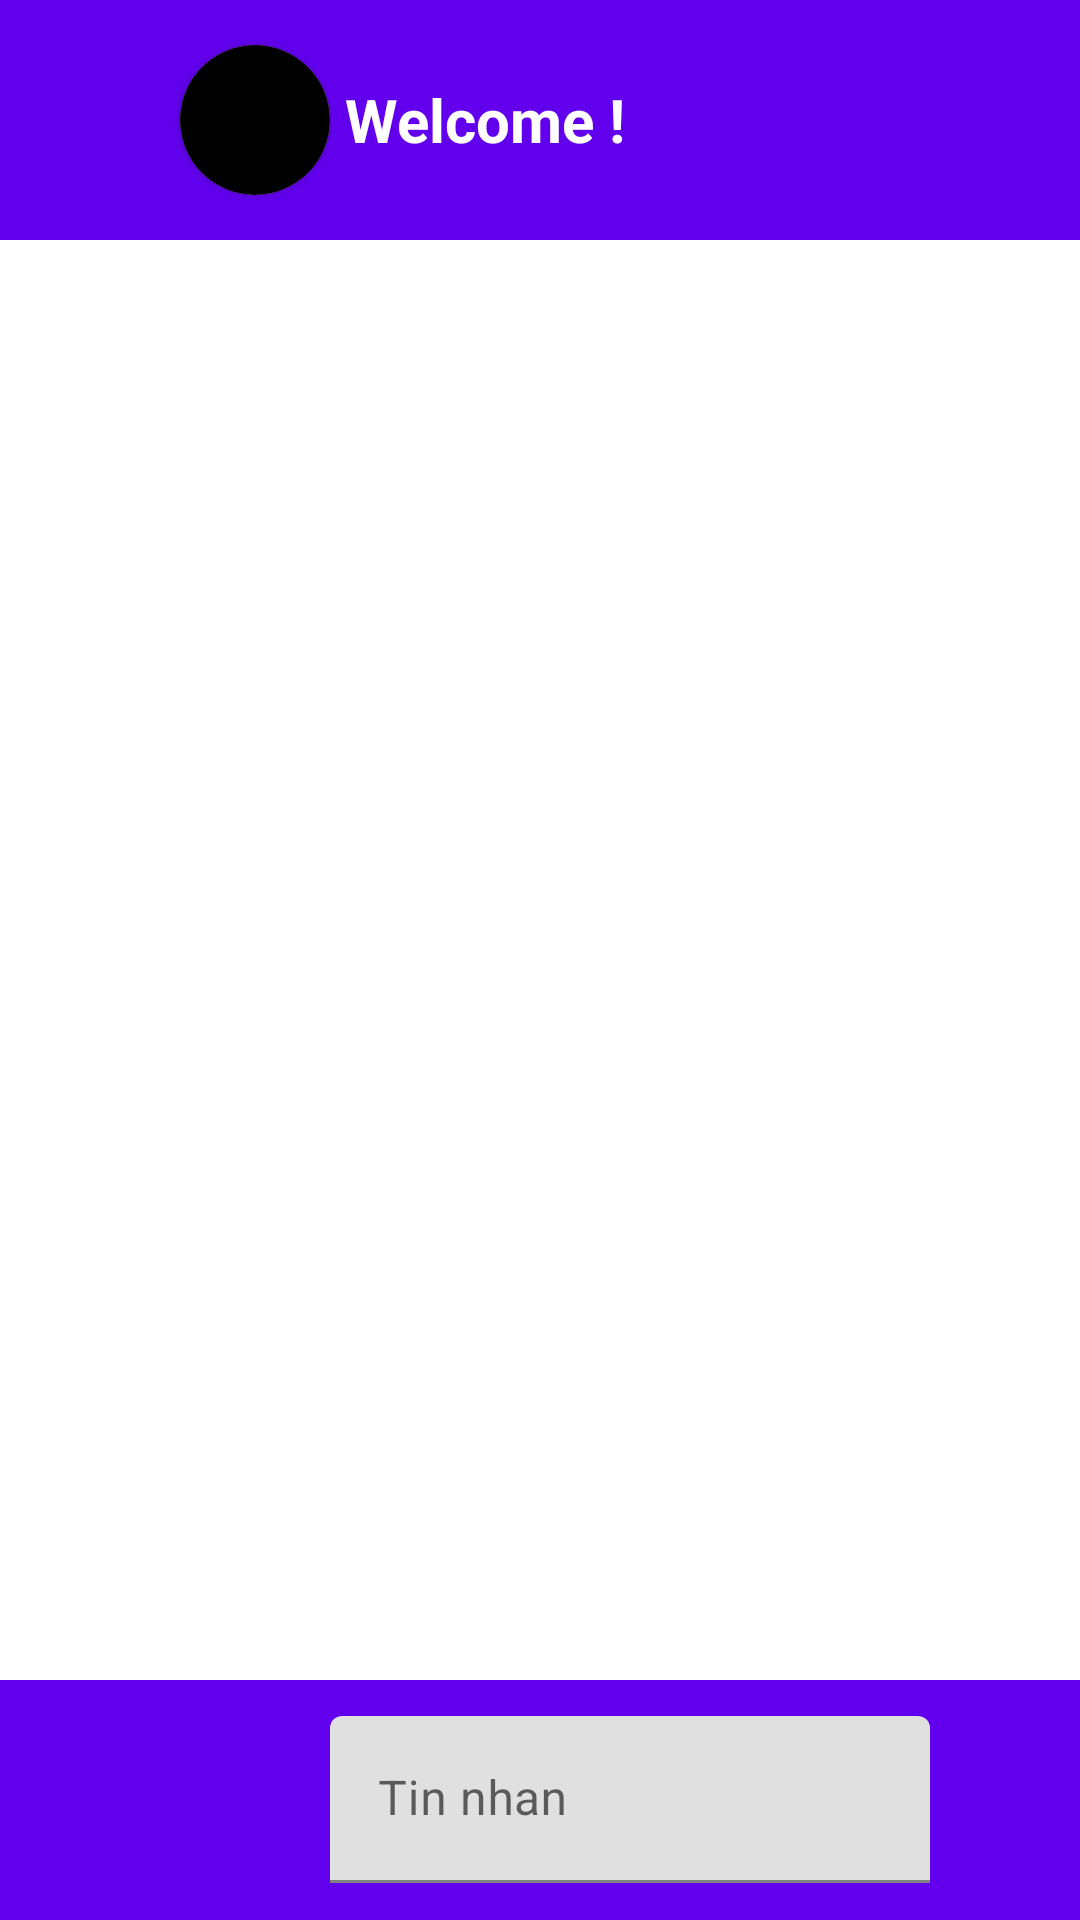

Reconstruct the res/layout file that produces this screen, plus the resources it refers to.
<!-- AndroidManifest.xml: application theme Theme.MyApp772023 -->
<!-- res/layout/activity_massenge.xml -->
<?xml version="1.0" encoding="utf-8"?>
<LinearLayout xmlns:android="http://schemas.android.com/apk/res/android"
    xmlns:app="http://schemas.android.com/apk/res-auto"
    xmlns:tools="http://schemas.android.com/tools"
    android:layout_width="match_parent"
    android:layout_height="match_parent"
    android:orientation="vertical"
    tools:context=".ActivityMassenge">

<LinearLayout
    android:layout_weight="1"
    android:gravity="center_vertical"
    android:background="@color/color_bar1"
    android:layout_width="match_parent"
    android:orientation="horizontal"
    android:layout_height="100dp">
    <ImageView
        android:layout_margin="5dp"
        android:layout_width="50dp"
        android:layout_height="50dp"
        android:src="@drawable/ic_arrow_back"></ImageView>
    <androidx.cardview.widget.CardView
        android:layout_width="wrap_content"
        android:layout_height="wrap_content"
        app:cardCornerRadius="90dp">
        <ImageView
            android:layout_width="50dp"
            android:layout_height="50dp"
            android:src="@color/black"></ImageView>

    </androidx.cardview.widget.CardView>
    <TextView
        android:textStyle="bold"
        android:textColor="@color/white"
        android:layout_margin="5dp"
        android:textSize="20dp"
        android:layout_width="wrap_content"
        android:layout_height="wrap_content"
        android:text="@string/welcome"></TextView>
</LinearLayout>
    <LinearLayout
        android:layout_weight="8"
        android:layout_width="match_parent"
        android:layout_height="match_parent">
        <androidx.recyclerview.widget.RecyclerView
            android:layout_width="match_parent"
            android:layout_height="match_parent"
            android:id="@+id/ryview_messenge"></androidx.recyclerview.widget.RecyclerView>
    </LinearLayout>

    <LinearLayout
        android:background="@color/color_bar1"
        android:gravity="center_vertical|right"
        android:layout_weight="1"
        android:layout_width="match_parent"
        android:layout_height="100dp"
        android:orientation="horizontal">
        <com.google.android.material.textfield.TextInputLayout
            android:minWidth="200dp"
            android:layout_width="wrap_content"
            android:layout_height="wrap_content">
            <com.google.android.material.textfield.TextInputEditText
                android:layout_width="wrap_content"

                android:layout_height="wrap_content"
                android:hint="Tin nhan"></com.google.android.material.textfield.TextInputEditText>

        </com.google.android.material.textfield.TextInputLayout>

            <ImageView
                android:layout_width="50dp"
                android:layout_height="50dp"
                android:src="@drawable/ic_send"></ImageView>


    </LinearLayout>



</LinearLayout>
<!-- resources referenced by this layout -->
<resources>
  <color name="black">#FF000000</color>
  <color name="color_bar1">#6200EE</color>
  <color name="white">#FFFFFFFF</color>
  <string name="welcome">"Welcome !"</string>
  <style name="Theme.MyApp772023" parent="Theme.MaterialComponents.DayNight.NoActionBar">
          
          <item name="android:windowFullscreen">true</item>
          <item name="colorPrimary">@color/purple_500</item>
          <item name="colorPrimaryVariant">@color/purple_700</item>
          <item name="colorOnPrimary">@color/white</item>
          
          <item name="colorSecondary">@color/teal_200</item>
          <item name="colorSecondaryVariant">@color/teal_700</item>
          <item name="colorOnSecondary">@color/black</item>
          
          <item name="android:statusBarColor">?attr/colorPrimaryVariant</item>
          
      </style>
  <color name="purple_500">#FF6200EE</color>
  <color name="purple_700">#FF3700B3</color>
  <color name="teal_200">#FF03DAC5</color>
  <color name="teal_700">#FF018786</color>
</resources>
